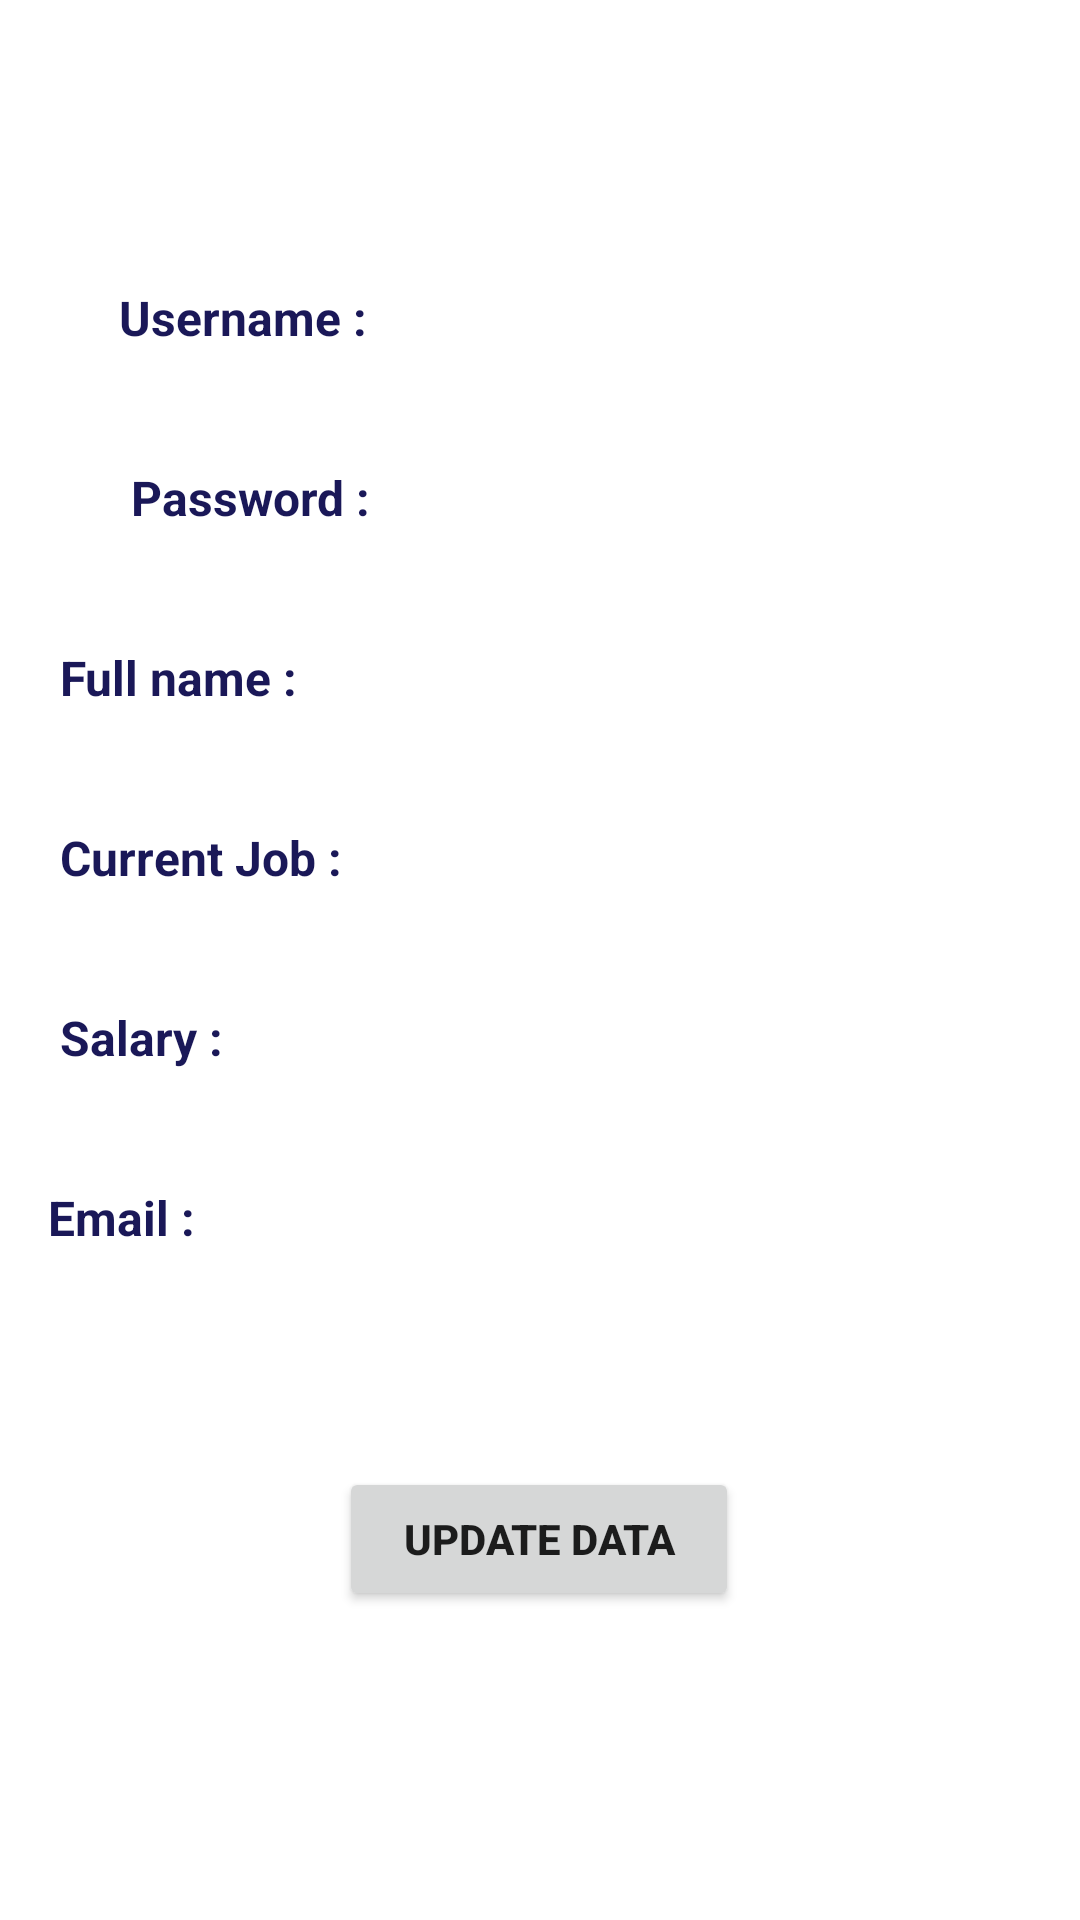

The Android layout XML behind this screen, and the referenced resources:
<!-- AndroidManifest.xml: application theme Theme.Jobslk -->
<!-- res/layout/activity_update_dialog.xml -->
<?xml version="1.0" encoding="utf-8"?>
<androidx.constraintlayout.widget.ConstraintLayout xmlns:android="http://schemas.android.com/apk/res/android"
    xmlns:app="http://schemas.android.com/apk/res-auto"
    xmlns:tools="http://schemas.android.com/tools"
    android:layout_width="match_parent"
    android:layout_height="match_parent"
    tools:context=".UpdateDialog">

    <ImageView
        android:id="@+id/imageView"
        android:layout_width="447dp"
        android:layout_height="854dp"
        app:layout_constraintBottom_toBottomOf="parent"
        app:layout_constraintEnd_toEndOf="parent"
        app:layout_constraintHorizontal_bias="0.571"
        app:layout_constraintStart_toStartOf="parent"
        app:layout_constraintTop_toTopOf="parent"
        app:layout_constraintVertical_bias="0.555"
        app:srcCompat="@drawable/app_background" />


    <TextView
        android:id="@+id/textView6"
        android:layout_width="wrap_content"
        android:layout_height="wrap_content"
        android:layout_marginTop="16dp"
        android:fontFamily="serif"
        android:text="JOBS.LK"
        android:textColor="@color/white"
        android:textSize="40dp"
        android:textStyle="bold"
        app:layout_constraintBottom_toBottomOf="parent"
        app:layout_constraintEnd_toEndOf="parent"
        app:layout_constraintHorizontal_bias="0.497"
        app:layout_constraintStart_toStartOf="parent"
        app:layout_constraintTop_toTopOf="@+id/imageView"
        app:layout_constraintVertical_bias="0.052" />

    <EditText
        android:id="@+id/editTextTextPersonName2"
        android:layout_width="360dp"
        android:layout_height="48dp"
        android:layout_marginTop="12dp"
        android:background="@drawable/bg"
        android:ems="10"
        android:hint="Full name : "
        android:inputType="textPersonName"
        android:paddingLeft="20dp"
        android:textColor="@color/white"
        android:textColorHint="#1A1858"
        android:textSize="16sp"
        android:textStyle="bold"
        app:layout_constraintEnd_toEndOf="parent"
        app:layout_constraintHorizontal_bias="0.627"
        app:layout_constraintStart_toStartOf="parent"
        app:layout_constraintTop_toBottomOf="@+id/editTextTextPassword2" />

    <EditText
        android:id="@+id/editTextTextPersonName3"
        android:layout_width="360dp"
        android:layout_height="48dp"
        android:layout_marginTop="12dp"
        android:background="@drawable/bg"
        android:ems="10"
        android:hint="Current Job : "
        android:inputType="textPersonName"
        android:paddingLeft="20dp"
        android:textColor="@color/white"
        android:textColorHint="#1A1858"
        android:textSize="16sp"
        android:textStyle="bold"
        app:layout_constraintEnd_toEndOf="parent"
        app:layout_constraintHorizontal_bias="0.627"
        app:layout_constraintStart_toStartOf="parent"
        app:layout_constraintTop_toBottomOf="@+id/editTextTextPersonName2" />

    <EditText
        android:id="@+id/editTextTextPersonName4"
        android:layout_width="360dp"
        android:layout_height="48dp"
        android:layout_marginTop="12dp"
        android:background="@drawable/bg"
        android:ems="10"
        android:hint="Salary : "
        android:inputType="textPersonName"
        android:paddingLeft="20dp"
        android:textColor="@color/white"
        android:textColorHint="#1A1858"
        android:textSize="16sp"
        android:textStyle="bold"
        app:layout_constraintEnd_toEndOf="parent"
        app:layout_constraintHorizontal_bias="0.627"
        app:layout_constraintStart_toStartOf="parent"
        app:layout_constraintTop_toBottomOf="@+id/editTextTextPersonName3" />

    <EditText
        android:id="@+id/editTextTextPersonName5"
        android:layout_width="240dp"
        android:layout_height="48dp"
        android:layout_marginTop="95dp"
        android:background="@drawable/bg"
        android:ems="10"
        android:hint="Username : "
        android:inputType="textPersonName"
        android:paddingLeft="16dp"
        android:textColor="@color/white"
        android:textColorHint="#1A1858"
        android:textSize="16sp"
        android:textStyle="bold"
        app:layout_constraintEnd_toEndOf="parent"
        app:layout_constraintHorizontal_bias="0.198"
        app:layout_constraintStart_toStartOf="parent"
        app:layout_constraintTop_toBottomOf="@+id/textView6" />

    <EditText
        android:id="@+id/editTextTextPassword2"
        android:layout_width="240dp"
        android:layout_height="48dp"
        android:layout_marginTop="12dp"
        android:background="@drawable/bg"
        android:ems="10"
        android:hint="Password : "
        android:inputType="textPassword"
        android:paddingLeft="20dp"
        android:textColor="@color/white"
        android:textColorHint="#1A1858"
        android:textSize="16sp"
        android:textStyle="bold"
        app:layout_constraintEnd_toEndOf="parent"
        app:layout_constraintHorizontal_bias="0.198"
        app:layout_constraintStart_toStartOf="parent"
        app:layout_constraintTop_toBottomOf="@+id/editTextTextPersonName5" />

    <EditText
        android:id="@+id/editTextTextEmailAddress"
        android:layout_width="360dp"
        android:layout_height="48dp"
        android:layout_marginTop="12dp"
        android:background="@drawable/bg"
        android:ems="10"
        android:hint="Email : "
        android:inputType="textEmailAddress"
        android:paddingLeft="16dp"
        android:textColor="@color/white"
        android:textColorHint="#1A1858"
        android:textSize="16sp"
        android:textStyle="bold"
        app:layout_constraintEnd_toEndOf="parent"
        app:layout_constraintHorizontal_bias="0.627"
        app:layout_constraintStart_toStartOf="parent"
        app:layout_constraintTop_toBottomOf="@+id/editTextTextPersonName4" />

    <ImageView
        android:id="@+id/imageView7"
        android:layout_width="120dp"
        android:layout_height="90dp"
        app:layout_constraintBottom_toBottomOf="parent"
        app:layout_constraintEnd_toEndOf="parent"
        app:layout_constraintHorizontal_bias="0.945"
        app:layout_constraintStart_toStartOf="parent"
        app:layout_constraintTop_toTopOf="parent"
        app:layout_constraintVertical_bias="0.263"
        tools:srcCompat="@tools:sample/avatars" />

    <TextView
        android:id="@+id/textView2"
        android:layout_width="251dp"
        android:layout_height="40dp"
        android:layout_marginTop="116dp"
        android:fontFamily="serif"
        android:text="User Profile"
        android:textColor="@color/white"
        android:textSize="30dp"
        android:textStyle="bold|italic"
        app:layout_constraintBottom_toBottomOf="parent"
        app:layout_constraintEnd_toEndOf="parent"
        app:layout_constraintHorizontal_bias="0.359"
        app:layout_constraintStart_toStartOf="parent"
        app:layout_constraintTop_toTopOf="@+id/imageView"
        app:layout_constraintVertical_bias="0.04" />

    <Button
        android:id="@+id/button10"
        android:layout_width="400px"
        android:layout_height="48dp"
        android:singleLine="true"
        android:soundEffectsEnabled="true"
        android:text="Update Data"
        android:textStyle="bold"
        app:layout_constraintBottom_toBottomOf="@+id/imageView"
        app:layout_constraintEnd_toEndOf="parent"
        app:layout_constraintHorizontal_bias="0.498"
        app:layout_constraintStart_toStartOf="parent"
        app:layout_constraintTop_toBottomOf="@+id/editTextTextEmailAddress"
        app:layout_constraintVertical_bias="0.229" />

</androidx.constraintlayout.widget.ConstraintLayout>
<!-- resources referenced by this layout -->
<resources>
  <color name="white">#FFFFFFFF</color>
  <!-- drawable bg (drawable) -->
  <?xml version="1.0" encoding="utf-8"?>
  
  <selector xmlns:android="http://schemas.android.com/apk/res/android">
  
      <item android:state_enabled="true" android:state_focused="true">
          <shape android:shape="rectangle">
              <solid android:color="#30FFFFFF" />
              <corners android:radius="50dp"/>
              <stroke android:color="@color/white" android:width="1dp"/>
          </shape>
      </item>
  
      <item android:state_enabled="true">
          <shape android:shape="rectangle">
              <solid android:color="#30FFFFFF"/>
              <corners android:radius="50dp"/>
          </shape>
      </item>
  
  </selector>
  <style name="Theme.Jobslk" parent="Theme.MaterialComponents.DayNight.NoActionBar">
          
          <item name="colorPrimary">@color/purple_500</item>
          <item name="colorPrimaryVariant">@color/purple_700</item>
          <item name="colorOnPrimary">@color/white</item>
          
          <item name="colorSecondary">@color/teal_200</item>
          <item name="colorSecondaryVariant">@color/teal_700</item>
          <item name="colorOnSecondary">@color/black</item>
          
          <item name="android:statusBarColor">?attr/colorPrimaryVariant</item>
          
      </style>
  <color name="purple_500">#FF6200EE</color>
  <color name="purple_700">#FF3700B3</color>
  <color name="teal_200">#FF03DAC5</color>
  <color name="teal_700">#FF018786</color>
  <color name="black">#FF000000</color>
</resources>
